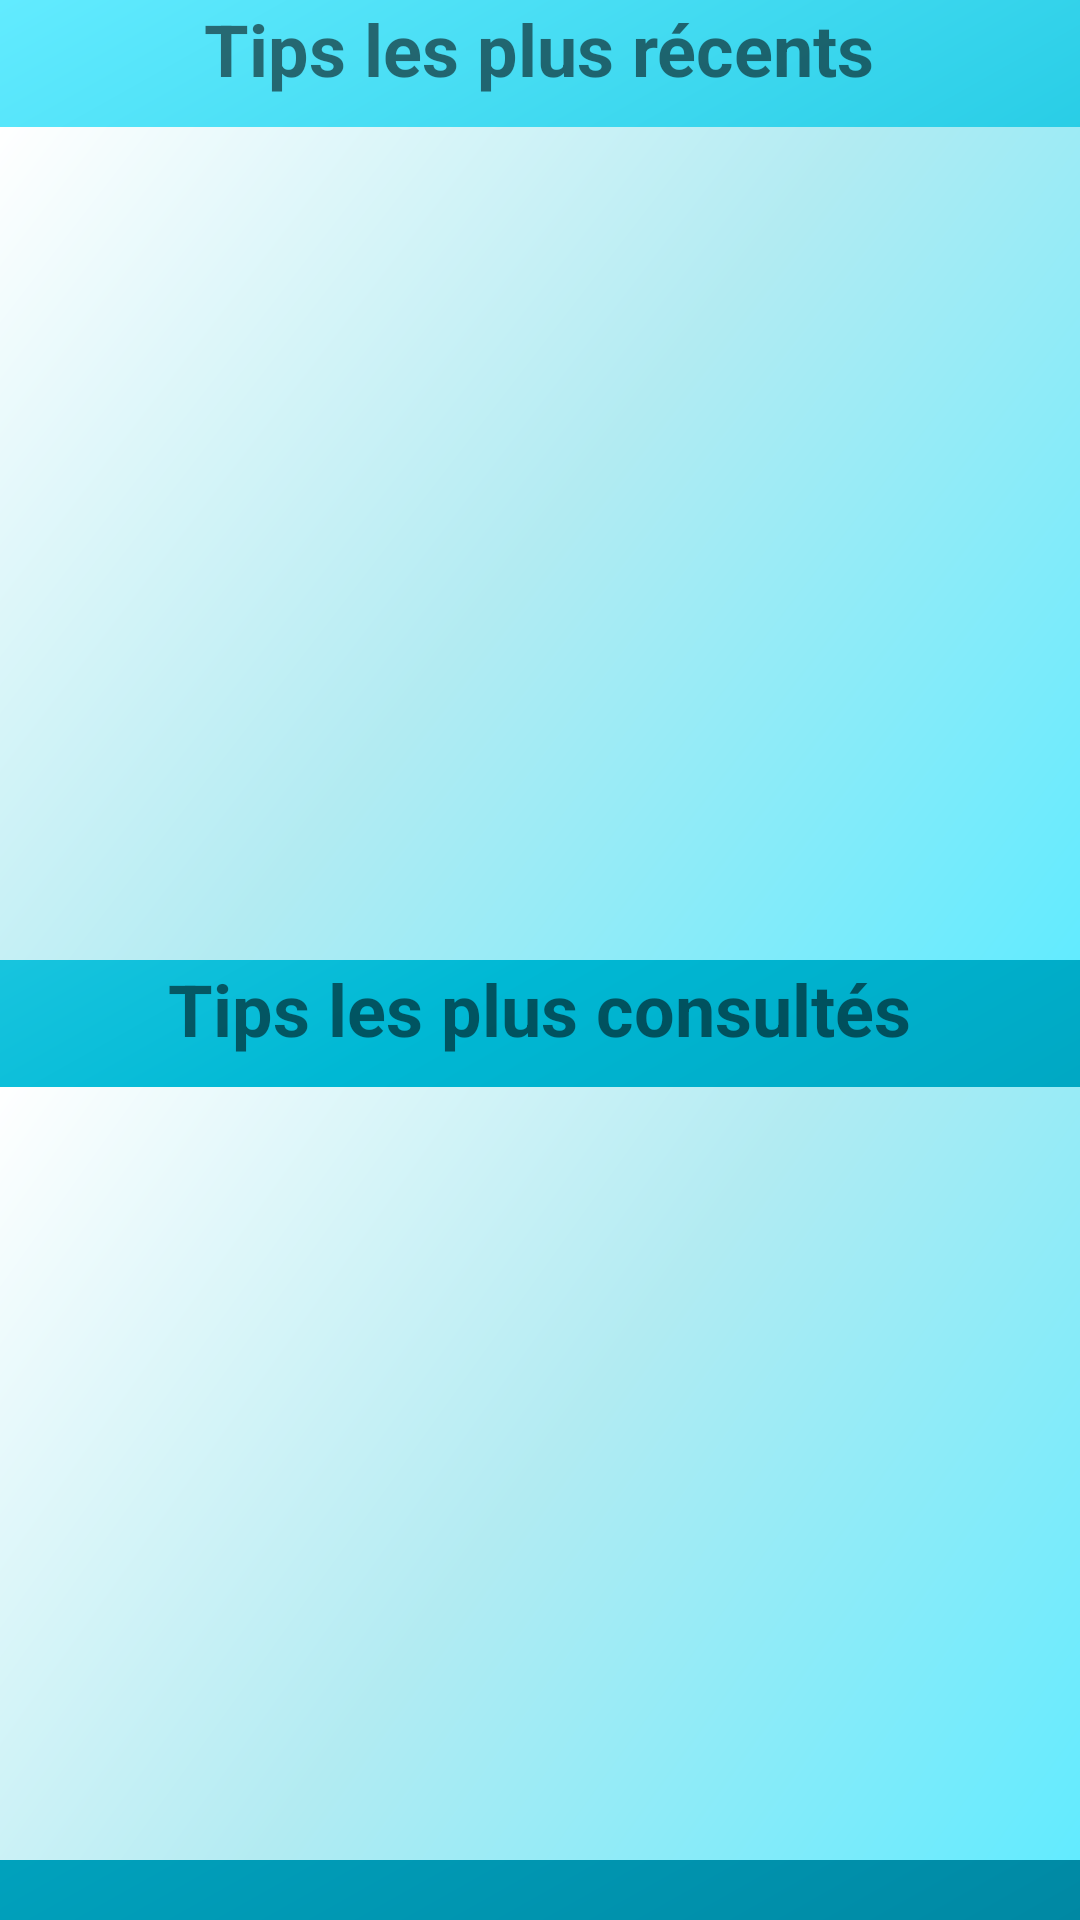

The Android layout XML behind this screen, and the referenced resources:
<!-- AndroidManifest.xml: application theme AppTheme.Launcher -->
<!-- res/layout/content_main.xml -->
<?xml version="1.0" encoding="utf-8"?>
<LinearLayout xmlns:android="http://schemas.android.com/apk/res/android"
    xmlns:app="http://schemas.android.com/apk/res-auto"
    xmlns:tools="http://schemas.android.com/tools"
    android:layout_width="match_parent"
    android:layout_height="match_parent"
    app:layout_behavior="@string/appbar_scrolling_view_behavior"
    tools:context=".Activities.MainActivity"
    tools:showIn="@layout/activity_main"
    android:background="@drawable/side_nav_bar"
    android:orientation="vertical"
    >

    <TextView
        android:id="@+id/mostRecentTipsTitle"
        android:layout_width="wrap_content"
        android:layout_height="wrap_content"
        android:layout_gravity="center"
        android:text="@string/most_recent_tricks"
        android:textSize="24sp"
        android:textStyle="bold" />

    <android.support.v7.widget.RecyclerView
        android:id="@+id/mostRecentTricks"
        android:layout_width="match_parent"
        android:layout_height="match_parent"
        android:layout_gravity="center"
        android:textAlignment="center"
        android:layout_weight="5"
        android:layout_marginTop="10dp"
        android:background="@drawable/side_nav_drawer"
        />

    <TextView
        android:id="@+id/mostViewedTipsTitle"
        android:layout_width="wrap_content"
        android:layout_height="wrap_content"
        android:layout_gravity="center"
        android:text="@string/most_viewed_tricks"
        android:textSize="24sp"
        android:textStyle="bold" />

    <android.support.v7.widget.RecyclerView
        android:id="@+id/mostViewedTricks"
        android:layout_width="match_parent"
        android:layout_height="match_parent"
        android:layout_gravity="center"
        android:textAlignment="center"
        android:layout_weight="5"
        android:layout_marginTop="10dp"
        android:layout_marginBottom="20dp"
        android:background="@drawable/side_nav_drawer"/>
</LinearLayout>
<!-- res/layout/activity_main.xml (included above) -->
<?xml version="1.0" encoding="utf-8"?>
<android.support.constraint.ConstraintLayout xmlns:android="http://schemas.android.com/apk/res/android"
    android:layout_width="match_parent"
    android:layout_height="match_parent">

    <include layout="@layout/content_main"></include>
</android.support.constraint.ConstraintLayout>
<!-- resources referenced by this layout -->
<resources>
  <!-- drawable side_nav_bar (drawable) -->
  <shape xmlns:android="http://schemas.android.com/apk/res/android"
      android:shape="rectangle">
      <gradient
          android:angle="135"
          android:centerColor="@color/TripsAquaBlue"
          android:endColor="@color/TripsLightAquaBlue"
          android:startColor="@color/TripsDarkAquaBlue"
          android:useLevel="false"
          android:type="linear" />
  </shape>
  <!-- drawable side_nav_drawer (drawable) -->
  <shape xmlns:android="http://schemas.android.com/apk/res/android"
      android:shape="rectangle">
      <gradient
          android:angle="135"
          android:centerColor="#b2ebf2"
          android:endColor="@color/White"
          android:startColor="@color/TripsLightAquaBlue"
          android:useLevel="false"
          android:type="linear" />
  </shape>
  <string name="most_recent_tricks">Tips les plus récents</string>
  <string name="most_viewed_tricks">Tips les plus consultés</string>
  <style name="AppTheme.Launcher" parent="Theme.AppCompat.DayNight.DarkActionBar">
          <item name="android:windowBackground">@drawable/launch_screen</item>
      </style>
  <color name="TripsAquaBlue">#00b8d4</color>
  <color name="TripsLightAquaBlue">#62ebff</color>
  <color name="TripsDarkAquaBlue">#0088a3</color>
  <color name="White">#ffff</color>
  <!-- drawable launch_screen (drawable) -->
  <?xml version="1.0" encoding="utf-8"?>
  <layer-list  xmlns:android="http://schemas.android.com/apk/res/android">
  
      
      <item android:drawable="@drawable/side_nav_bar"/>
  
      
      <item  android:top="100dp">
          <bitmap
              android:gravity="center"
              android:src="@drawable/trips_logo"
  
              />
      </item>
      <item android:bottom="200dp">
          <bitmap
              android:src="@drawable/trips_title"
              android:gravity="center"
              />
      </item>
  
  </layer-list >
  <!-- drawable trips_logo: png bitmap (drawable, 9946 bytes) -->
  <!-- drawable trips_title: png bitmap (drawable, 1857 bytes) -->
</resources>
